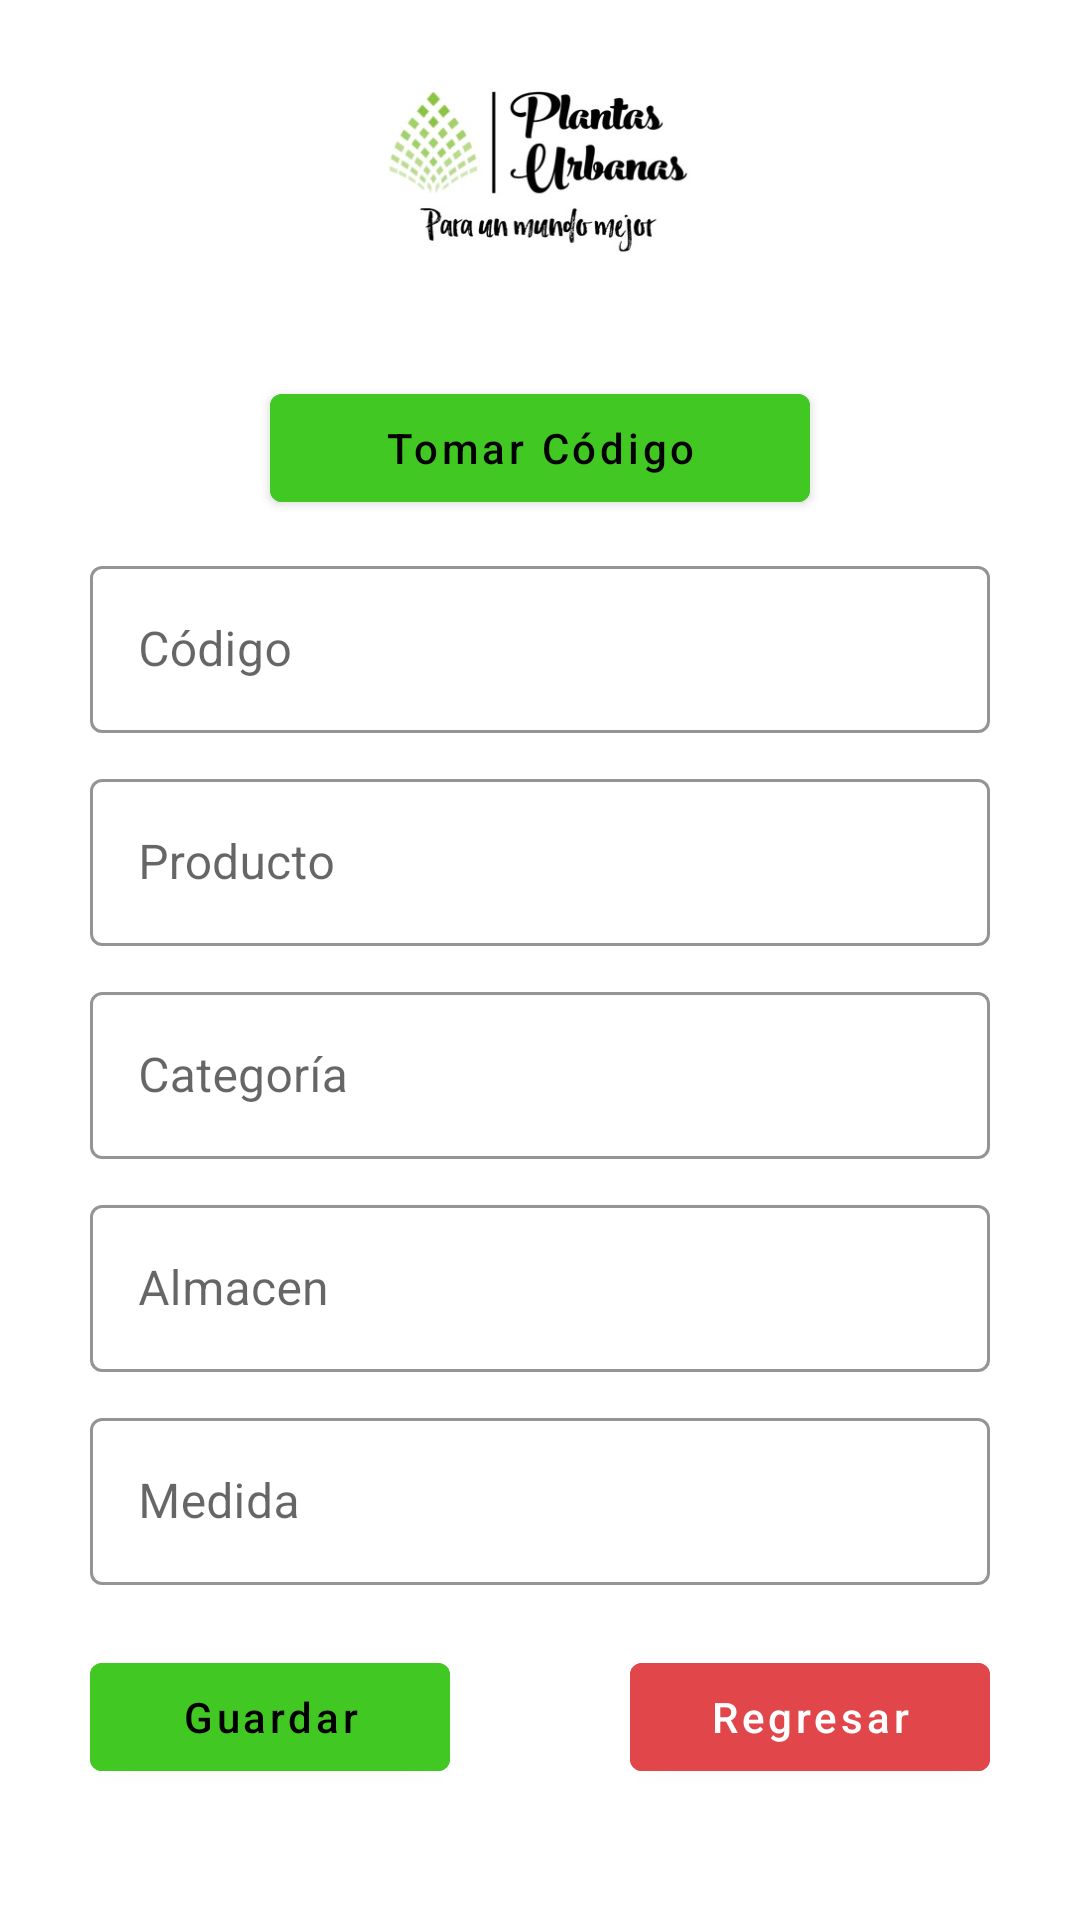

Produce the Android XML layout that renders to this screen, including the resource entries it uses.
<!-- AndroidManifest.xml: application theme Theme.PlantasUrbanas -->
<!-- res/layout/activity_new_product.xml -->
<?xml version="1.0" encoding="utf-8"?>
<androidx.constraintlayout.widget.ConstraintLayout
        xmlns:android="http://schemas.android.com/apk/res/android"
        xmlns:app="http://schemas.android.com/apk/res-auto"
        xmlns:tools="http://schemas.android.com/tools"
        android:layout_width="match_parent"
        android:layout_height="match_parent"
        tools:context=".NuevoProductoActivity">

        <ImageView
            android:id="@+id/imageView"
            android:layout_width="120dp"
            android:layout_height="100dp"
            android:src="@drawable/logo"
            app:layout_constraintBottom_toBottomOf="parent"
            app:layout_constraintEnd_toEndOf="parent"
            app:layout_constraintStart_toStartOf="parent"
            app:layout_constraintTop_toTopOf="parent"
            app:layout_constraintVertical_bias="0.01"/>

        <ScrollView
            android:layout_width="match_parent"
            android:layout_height="wrap_content"
            app:layout_constraintStart_toStartOf="parent"
            app:layout_constraintEnd_toEndOf="parent"
            app:layout_constraintTop_toBottomOf="@id/imageView">

            <androidx.constraintlayout.widget.ConstraintLayout
                android:layout_width="match_parent"
                android:layout_height="wrap_content"
                android:layout_marginBottom="40dp">

                <com.google.android.material.button.MaterialButton
                    android:id="@+id/btn_scan"
                    style="@style/NormalBtnHome"
                    android:text="@string/btn_takeCode"
                    app:layout_constraintEnd_toEndOf="parent"
                    app:layout_constraintStart_toStartOf="parent"
                    app:layout_constraintTop_toTopOf="parent" />

                <com.google.android.material.textfield.TextInputLayout
                    android:id="@+id/BoxCodigo"
                    style="@style/NormalInput"
                    android:hint="@string/str_code"
                    app:layout_constraintEnd_toEndOf="parent"
                    app:layout_constraintStart_toStartOf="parent"
                    app:layout_constraintTop_toBottomOf="@+id/btn_scan">
                    <com.google.android.material.textfield.TextInputEditText
                        android:id="@+id/InputCodigo"
                        android:layout_width="match_parent"
                        android:layout_height="wrap_content">

                    </com.google.android.material.textfield.TextInputEditText>
                </com.google.android.material.textfield.TextInputLayout>

                <com.google.android.material.textfield.TextInputLayout
                    android:id="@+id/BoxProd"
                    style="@style/NormalInput"
                    android:hint="@string/str_prod"
                    app:layout_constraintEnd_toEndOf="parent"
                    app:layout_constraintStart_toStartOf="parent"
                    app:layout_constraintTop_toBottomOf="@+id/BoxCodigo">
                    <com.google.android.material.textfield.TextInputEditText
                        android:id="@+id/InputProd"
                        android:layout_width="match_parent"
                        android:layout_height="wrap_content">

                    </com.google.android.material.textfield.TextInputEditText>
                </com.google.android.material.textfield.TextInputLayout>

                <com.google.android.material.textfield.TextInputLayout
                    android:id="@+id/BoxCat"
                    style="@style/NormalInput"
                    android:hint="@string/str_cat"
                    app:layout_constraintEnd_toEndOf="parent"
                    app:layout_constraintStart_toStartOf="parent"
                    app:layout_constraintTop_toBottomOf="@+id/BoxProd">
                    <com.google.android.material.textfield.TextInputEditText
                        android:id="@+id/InputCat"
                        android:layout_width="match_parent"
                        android:layout_height="wrap_content">

                    </com.google.android.material.textfield.TextInputEditText>
                </com.google.android.material.textfield.TextInputLayout>

                <com.google.android.material.textfield.TextInputLayout
                    android:id="@+id/BoxAlm"
                    style="@style/NormalInput"
                    android:hint="@string/str_alm"
                    app:layout_constraintEnd_toEndOf="parent"
                    app:layout_constraintStart_toStartOf="parent"
                    app:layout_constraintTop_toBottomOf="@+id/BoxCat">
                    <com.google.android.material.textfield.TextInputEditText
                        android:id="@+id/InputAlm"
                        android:layout_width="match_parent"
                        android:layout_height="wrap_content">

                    </com.google.android.material.textfield.TextInputEditText>
                </com.google.android.material.textfield.TextInputLayout>

                <com.google.android.material.textfield.TextInputLayout
                    android:id="@+id/BoxMed"
                    style="@style/NormalInput"
                    android:hint="@string/str_med"
                    app:layout_constraintEnd_toEndOf="parent"
                    app:layout_constraintStart_toStartOf="parent"
                    app:layout_constraintTop_toBottomOf="@+id/BoxAlm">
                    <com.google.android.material.textfield.TextInputEditText
                        android:id="@+id/InputMed"
                        android:layout_width="match_parent"
                        android:layout_height="wrap_content">

                    </com.google.android.material.textfield.TextInputEditText>
                </com.google.android.material.textfield.TextInputLayout>

                <com.google.android.material.button.MaterialButton
                    android:id="@+id/btn_guardar"
                    style="@style/NormalBtnHome"
                    android:layout_width="120dp"
                    android:text="@string/btn_guardar"
                    app:layout_constraintStart_toStartOf="@id/BoxMed"
                    app:layout_constraintTop_toBottomOf="@+id/BoxMed" />

                <com.google.android.material.button.MaterialButton
                    android:id="@+id/btn_regresar"
                    style="@style/ExitBtnHome"
                    android:layout_width="120dp"
                    android:text="@string/btn_regresar"
                    app:layout_constraintEnd_toEndOf="@id/BoxMed"
                    app:layout_constraintTop_toBottomOf="@+id/BoxMed" />

                <TextView
                    android:id="@+id/txtError"
                    android:layout_width="wrap_content"
                    android:layout_height="wrap_content"
                    app:layout_constraintEnd_toEndOf="parent"
                    app:layout_constraintStart_toStartOf="parent"
                    app:layout_constraintTop_toBottomOf="@id/btn_regresar" />
            </androidx.constraintlayout.widget.ConstraintLayout>

        </ScrollView>

    </androidx.constraintlayout.widget.ConstraintLayout>
<!-- resources referenced by this layout -->
<resources>
  <!-- drawable logo: jpg bitmap (drawable, 17360 bytes) -->
  <string name="btn_guardar">Guardar</string>
  <string name="btn_regresar">Regresar</string>
  <string name="btn_takeCode">Tomar Código</string>
  <string name="str_alm">Almacen</string>
  <string name="str_cat">Categoría</string>
  <string name="str_code">Código</string>
  <string name="str_med">Medida</string>
  <string name="str_prod">Producto</string>
  <style name="ExitBtnHome">
          <item name="android:layout_width">180dp</item>
          <item name="android:layout_height">wrap_content</item>
          <item name="android:layout_marginTop">20dp</item>
          <item name="android:textColor">@color/white</item>
          <item name="android:textAllCaps">false</item>
          <item name="android:backgroundTint">@color/buttonsExit</item>
      </style>
  <style name="NormalBtnHome">
          <item name="android:layout_width">180dp</item>
          <item name="android:layout_height">wrap_content</item>
          <item name="android:layout_marginTop">20dp</item>
          <item name="android:textColor">@color/black</item>
          <item name="android:textAllCaps">false</item>
          <item name="android:backgroundTint">@color/buttons</item>
      </style>
  <style name="NormalInput" parent="Widget.MaterialComponents.TextInputLayout.OutlinedBox">
          <item name="android:layout_width">300dp</item>
          <item name="android:layout_height">wrap_content</item>
          <item name="android:layout_marginTop">10dp</item>
          <item name="boxStrokeColor">@color/green</item>
          <item name="endIconMode">clear_text</item>
          <item name="helperTextTextColor">@color/red</item>
      </style>
  <style name="Theme.PlantasUrbanas" parent="Theme.MaterialComponents.DayNight.NoActionBar">
          
          <item name="colorPrimary">@color/green</item>
          <item name="colorPrimaryVariant">@color/green</item>
          <item name="colorOnPrimary">@color/white</item>
          
          <item name="colorSecondary">@color/teal_200</item>
          <item name="colorSecondaryVariant">@color/teal_700</item>
          <item name="colorOnSecondary">@color/black</item>
          
          <item name="android:statusBarColor">?attr/colorPrimaryVariant</item>
          
      </style>
  <color name="white">#FFFFFFFF</color>
  <color name="buttonsExit">#E1464A</color>
  <color name="black">#FF000000</color>
  <color name="buttons">#41C823</color>
  <color name="green">#3C6034</color>
  <color name="red">#E1464A</color>
  <color name="teal_200">#FF03DAC5</color>
  <color name="teal_700">#FF018786</color>
</resources>
